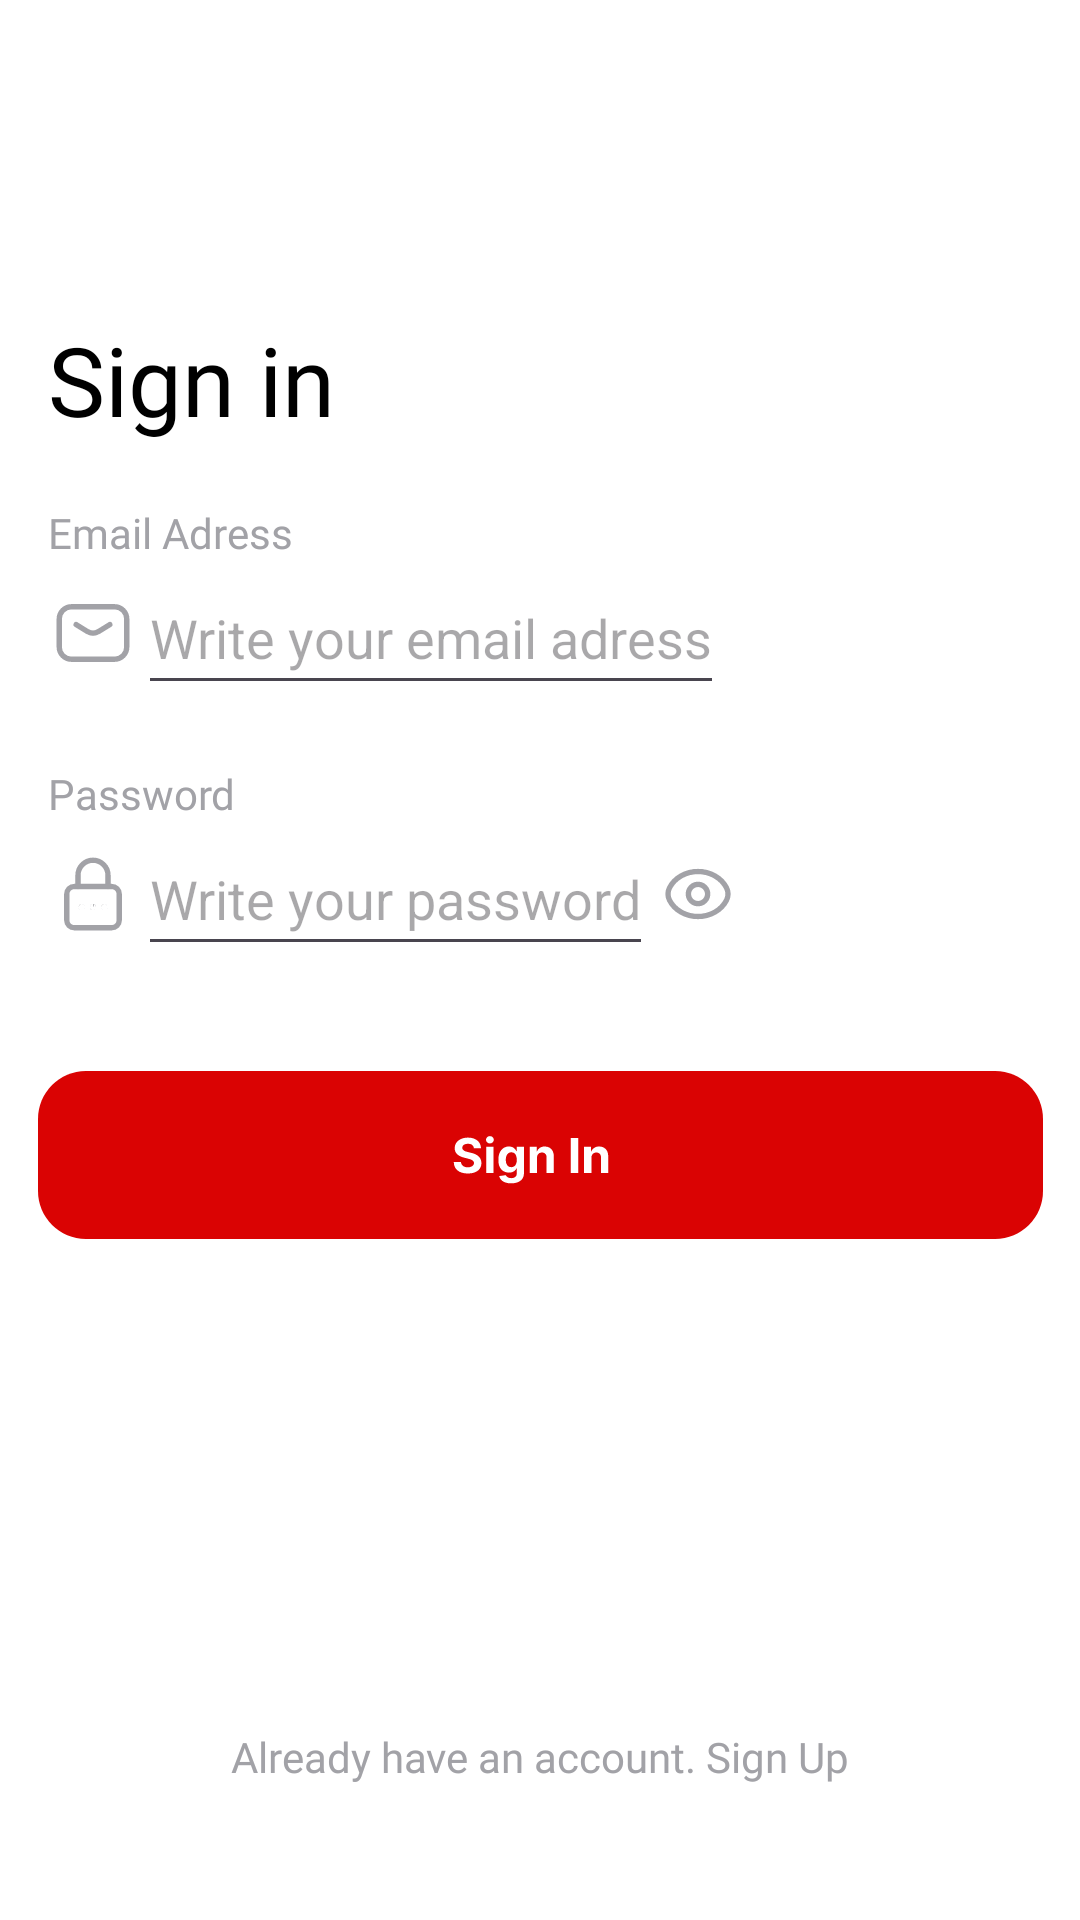

Produce the Android XML layout that renders to this screen, including the resource entries it uses.
<!-- AndroidManifest.xml: application theme Theme.AIGA_Hackathon -->
<!-- res/layout/activity_sign_in.xml -->
<?xml version="1.0" encoding="utf-8"?>
<androidx.constraintlayout.widget.ConstraintLayout xmlns:android="http://schemas.android.com/apk/res/android"
    xmlns:app="http://schemas.android.com/apk/res-auto"
    xmlns:tools="http://schemas.android.com/tools"
    android:id="@+id/main"
    android:layout_width="match_parent"
    android:layout_height="match_parent"
    tools:context=".auth.SignInActivity">


    <ImageButton
        android:id="@+id/back_button"
        android:layout_width="50dp"
        android:layout_height="50dp"
        android:layout_marginStart="16dp"
        android:layout_marginTop="35dp"
        android:scaleType="fitXY"
        android:background="@null"
        app:layout_constraintStart_toStartOf="parent"
        app:layout_constraintTop_toTopOf="parent"
        app:srcCompat="@drawable/back_button_icon"
        android:contentDescription="@string/app_name"
        />

    <TextView
        android:id="@+id/textView1"
        android:layout_width="wrap_content"
        android:layout_height="wrap_content"
        android:layout_marginStart="16dp"
        android:layout_marginTop="20dp"
        android:fontFamily="@font/poppins_medium"
        android:text="Sign in"
        android:textSize="32sp"
        app:layout_constraintStart_toStartOf="parent"
        app:layout_constraintTop_toBottomOf="@+id/back_button" />



    <LinearLayout
        android:id="@+id/email_linear_layout"
        android:layout_width="wrap_content"
        android:layout_height="wrap_content"
        android:orientation="vertical"
        android:layout_marginStart="16dp"
        android:layout_marginTop="20dp"
        app:layout_constraintStart_toStartOf="parent"
        app:layout_constraintTop_toBottomOf="@+id/textView1">
        <TextView
            android:id="@+id/textView2"
            android:layout_width="wrap_content"
            android:layout_height="wrap_content"
            android:fontFamily="@font/poppins"
            android:text="Email Adress"
            android:textColor="#A2A2A7"
            android:textSize="14sp" />

        <LinearLayout
            android:layout_width="wrap_content"
            android:layout_height="wrap_content"
            android:orientation="horizontal">

            <ImageView
                android:layout_width="30dp"
                android:layout_height="30dp"
                android:src="@drawable/email_icon"
                android:scaleType="fitXY"
                android:layout_gravity="center"
                android:contentDescription="@string/app_name"
                />
            <EditText
                android:id="@+id/email_editText"
                android:layout_width="wrap_content"
                android:layout_height="wrap_content"
                android:hint="Write your email adress"
                android:minHeight="48dp"
                android:autofillHints="emailAddress"
                />



        </LinearLayout>

    </LinearLayout>

    <LinearLayout
        android:id="@+id/password_linear_layout"
        android:layout_width="wrap_content"
        android:layout_height="wrap_content"
        android:orientation="vertical"
        android:layout_marginStart="16dp"
        android:layout_marginTop="20dp"
        app:layout_constraintStart_toStartOf="parent"
        app:layout_constraintTop_toBottomOf="@+id/email_linear_layout">
        <TextView
            android:id="@+id/textView3"
            android:layout_width="wrap_content"
            android:layout_height="wrap_content"
            android:fontFamily="@font/poppins"
            android:text="Password"
            android:textColor="#A2A2A7"
            android:textSize="14sp" />

        <LinearLayout
            android:layout_width="wrap_content"
            android:layout_height="wrap_content"
            android:orientation="horizontal">

            <ImageView
                android:layout_width="30dp"
                android:layout_height="30dp"
                android:src="@drawable/password_icon"
                android:scaleType="fitXY"
                android:layout_gravity="center"
                android:contentDescription="@string/app_name"
                />
            <EditText
                android:id="@+id/password_edit_text"
                android:layout_width="wrap_content"
                android:layout_height="wrap_content"
                android:hint="Write your password"
                android:minHeight="48dp"
                android:inputType="textPassword"
                android:autofillHints="password"
                />
            <ImageView
                android:id="@+id/see_password"
                android:layout_width="30dp"
                android:layout_height="30dp"
                android:scaleType="fitXY"
                android:src="@drawable/eye_show_up_arrow"
                android:layout_gravity="center"
                android:contentDescription="@string/app_name"/>

        </LinearLayout>

    </LinearLayout>

    <ImageButton
        android:id="@+id/sign_in_button"
        android:layout_width="wrap_content"
        android:layout_height="wrap_content"
        android:layout_marginTop="35dp"
        android:background="@null"
        app:layout_constraintEnd_toEndOf="parent"
        app:layout_constraintStart_toStartOf="parent"
        app:layout_constraintTop_toBottomOf="@+id/password_linear_layout"
        app:srcCompat="@drawable/sign_in"
        android:contentDescription="@string/app_name"/>

    <TextView
        android:id="@+id/textView"
        android:layout_width="wrap_content"
        android:layout_height="wrap_content"
        android:layout_marginBottom="45dp"
        android:fontFamily="@font/poppins"
        android:text="Already have an account. Sign Up"
        android:textColor="#A2A2A7"
        android:textSize="14sp"
        app:layout_constraintBottom_toBottomOf="parent"
        app:layout_constraintEnd_toEndOf="parent"
        app:layout_constraintStart_toStartOf="parent" />


    


</androidx.constraintlayout.widget.ConstraintLayout>
<!-- resources referenced by this layout -->
<resources>
  <!-- drawable email_icon (drawable) -->
  <vector xmlns:android="http://schemas.android.com/apk/res/android"
      android:width="22dp"
      android:height="22dp"
      android:viewportWidth="22"
      android:viewportHeight="22">
    <group>
      <clip-path
          android:pathData="M0,0h22v22h-22z"/>
      <path
          android:pathData="M6.873,8.937L9.556,10.591C10.441,11.137 11.559,11.137 12.444,10.591L15.127,8.937"
          android:strokeLineJoin="round"
          android:strokeWidth="1.3"
          android:fillColor="#00000000"
          android:strokeColor="#A2A2A7"
          android:strokeLineCap="round"/>
      <path
          android:pathData="M2.747,7.581C2.747,5.924 4.09,4.581 5.747,4.581H16.253C17.91,4.581 19.253,5.924 19.253,7.581V14.419C19.253,16.076 17.91,17.419 16.253,17.419H5.747C4.09,17.419 2.747,16.076 2.747,14.419V7.581Z"
          android:strokeLineJoin="round"
          android:strokeWidth="1.3"
          android:fillColor="#00000000"
          android:strokeColor="#A2A2A7"
          android:strokeLineCap="round"/>
    </group>
  </vector>
  <!-- drawable eye_show_up_arrow (drawable) -->
  <vector xmlns:android="http://schemas.android.com/apk/res/android" android:height="30dp" android:viewportHeight="22" android:viewportWidth="22" android:width="30dp">
        
      <group>
              
          <clip-path android:pathData="M0,0h22v22h-22z"/>
              
          <path android:fillColor="#00000000" android:pathData="M9.335,12.668C8.414,11.748 8.414,10.254 9.335,9.331C10.256,8.411 11.75,8.411 12.672,9.331C13.593,10.252 13.593,11.746 12.672,12.668C11.75,13.591 10.257,13.591 9.335,12.668Z" android:strokeColor="#A2A2A7" android:strokeLineCap="round" android:strokeLineJoin="round" android:strokeWidth="1.3"/>
              
          <path android:fillColor="#00000000" android:pathData="M18.34,11.002C18.34,11.52 18.216,12.033 17.976,12.505C16.741,14.939 14.012,16.504 11.003,16.504C7.994,16.504 5.265,14.939 4.03,12.505C3.791,12.033 3.667,11.52 3.667,11.002C3.667,10.484 3.791,9.971 4.03,9.499C5.265,7.065 7.994,5.5 11.003,5.5C14.012,5.5 16.741,7.065 17.976,9.499C18.216,9.971 18.34,10.484 18.34,11.002Z" android:strokeColor="#A2A2A7" android:strokeLineCap="round" android:strokeLineJoin="round" android:strokeWidth="1.3"/>
            
      </group>
      
  </vector>
  <!-- drawable password_icon: vector/xml drawable (drawable, 2203 chars, omitted) -->
  <!-- drawable sign_in: vector/xml drawable (drawable, 4596 chars, omitted) -->
  <string name="app_name">AIGA_Hackathon</string>
  <style name="Theme.AIGA_Hackathon" parent="Base.Theme.AIGA_Hackathon" />
  <style name="Base.Theme.AIGA_Hackathon" parent="Theme.Material3.DayNight.NoActionBar">
          <item name="colorPrimary">@android:color/transparent</item>
          <item name="colorPrimaryVariant">@android:color/transparent</item>
          <item name="colorOnPrimary">@android:color/black</item>
  
          <item name="colorSecondary">@android:color/transparent</item>
          <item name="colorOnSecondary">@android:color/black</item>
  
          <item name="android:windowBackground">@android:color/white</item>
          <item name="android:colorBackground">@android:color/white</item>
          <item name="android:textColor">@android:color/black</item>
  
          
          <item name="android:windowContentOverlay">@null</item>
          <item name="android:windowActionBar">false</item>
          <item name="android:windowNoTitle">true</item>
      </style>
</resources>
